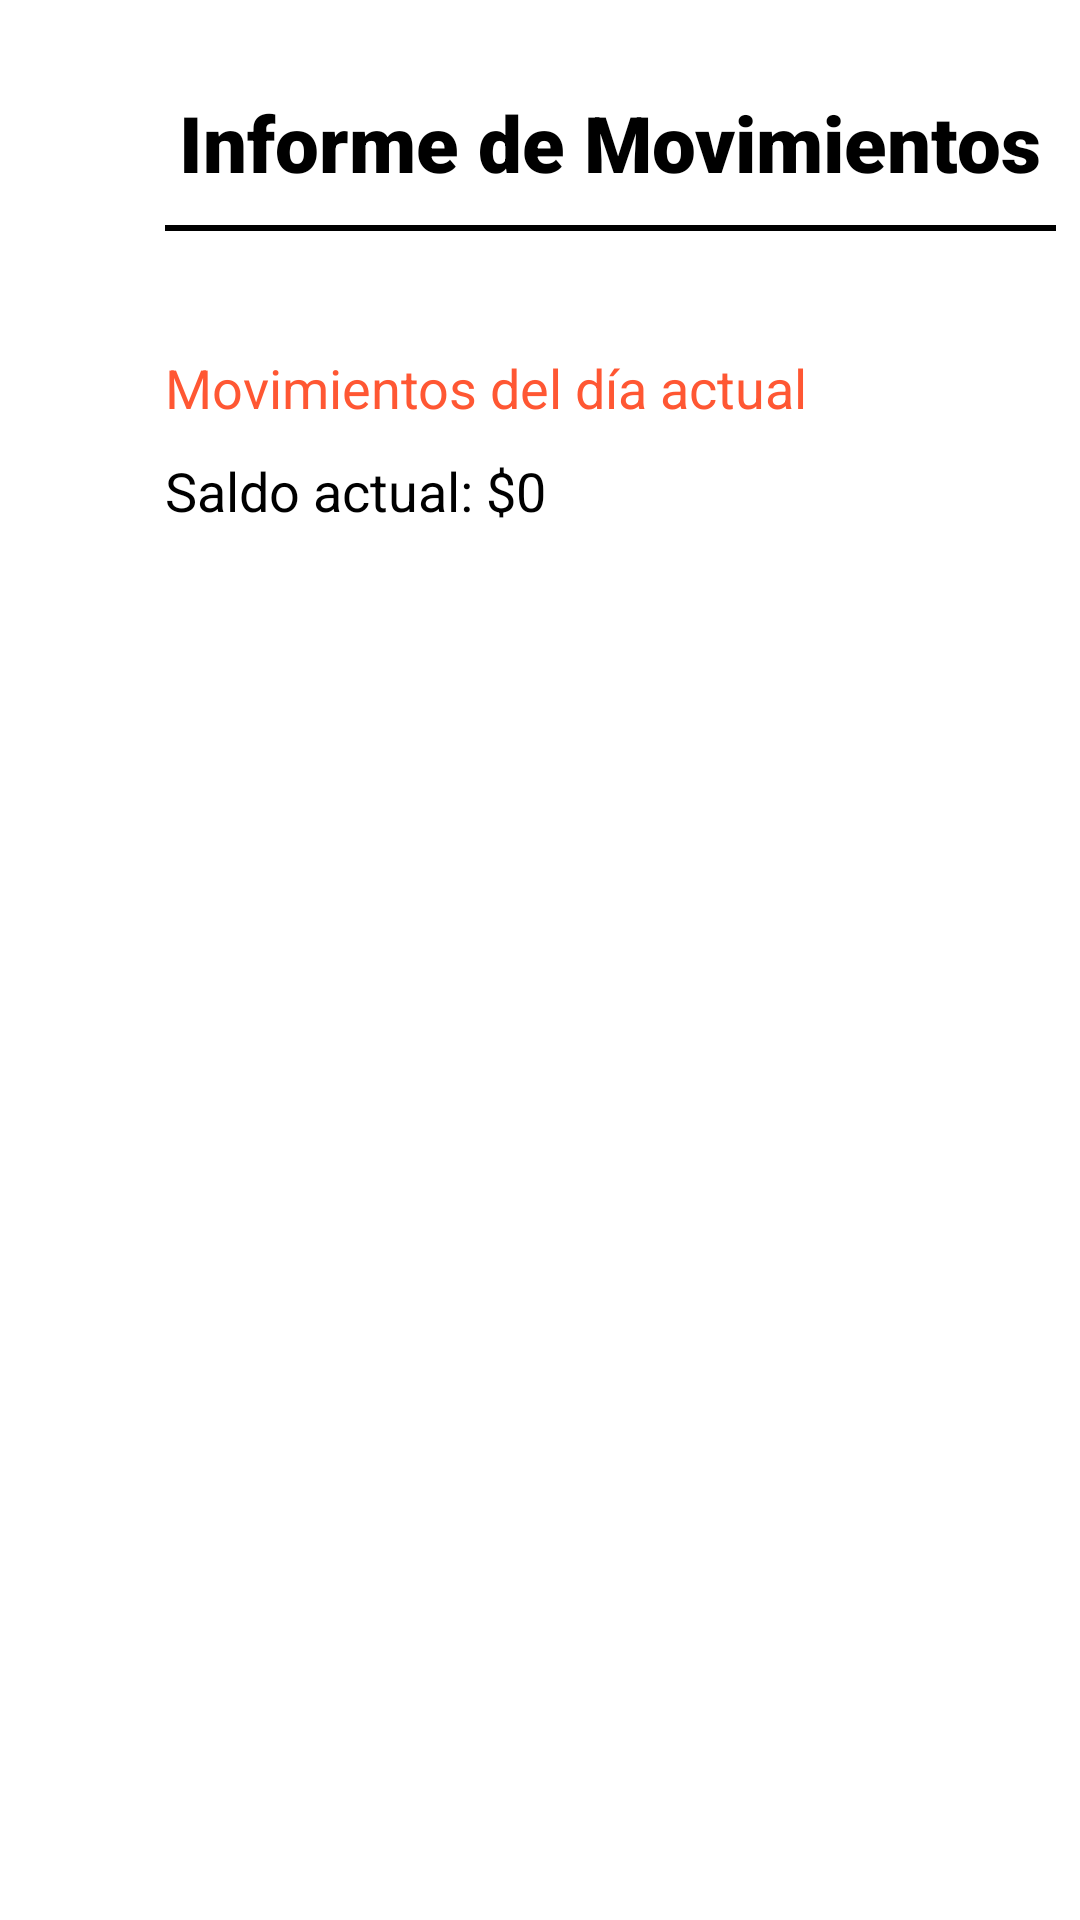

Layout XML and referenced resources for this Android screen:
<!-- AndroidManifest.xml: application theme Theme.ManagementWallet -->
<!-- res/layout/activity_informe.xml -->
<?xml version="1.0" encoding="utf-8"?>
<LinearLayout xmlns:android="http://schemas.android.com/apk/res/android"
    xmlns:app="http://schemas.android.com/apk/res-auto"
    xmlns:tools="http://schemas.android.com/tools"
    android:layout_width="match_parent"
    android:layout_height="match_parent"
    android:orientation="vertical"
    tools:context=".InformeActivity">


    <LinearLayout
        android:layout_width="297dp"
        android:layout_height="wrap_content"
        android:layout_marginStart="55dp"
        android:layout_marginTop="30dp"
        android:focusable="true"
        android:focusableInTouchMode="true"
        android:orientation="vertical">

        <TextView
            android:layout_width="wrap_content"
            android:layout_height="wrap_content"
            android:layout_gravity="center"
            android:layout_marginBottom="10dp"
            android:fontFamily="sans-serif-black"
            android:text="@string/lbl_informe_de_movimientos"
            android:textColor="@color/black"
            android:textSize="26sp" />

        <View
            android:layout_width="match_parent"
            android:layout_height="2dp"
            android:layout_marginBottom="20dp"
            android:background="#000000" />

        <TextView
            android:layout_width="wrap_content"
            android:layout_height="wrap_content"
            android:layout_marginTop="20dp"
            android:fontFamily="sans-serif"
            android:text="@string/lbl_movimientos"
            android:textColor="@color/purple_500"
            android:textSize="18sp" />

        <TextView
            android:id="@+id/etSaldoActual"
            android:layout_width="wrap_content"
            android:layout_height="wrap_content"
            android:layout_marginTop="10dp"
            android:layout_marginBottom="10dp"
            android:fontFamily="sans-serif"
            android:text="Saldo actual: $0"
            android:textColor="@color/black"
            android:textSize="18sp" />

        <ListView
            android:id="@+id/lvMovimientoDia"
            android:layout_width="match_parent"
            android:layout_height="0dp"
            android:layout_weight="1"
            android:divider="#F44336"
            android:dividerHeight="2dp" />

        <TextView
            android:id="@+id/tvDatos"
            android:layout_width="match_parent"
            android:layout_height="wrap_content"
            android:text=""
            android:textColor="@color/colo1" />

    </LinearLayout>

</LinearLayout>
<!-- resources referenced by this layout -->
<resources>
  <color name="black">#FF000000</color>
  <color name="colo1">#FF5733</color>
  <color name="purple_500">#FF5733</color>
  <string name="lbl_informe_de_movimientos">Informe de Movimientos</string>
  <string name="lbl_movimientos">Movimientos del día actual</string>
  <style name="Theme.ManagementWallet" parent="Theme.MaterialComponents.DayNight.DarkActionBar">
          
          <item name="colorPrimary">@color/purple_500</item>
          <item name="colorPrimaryVariant">@color/purple_700</item>
          <item name="colorOnPrimary">@color/white</item>
          
          <item name="colorSecondary">@color/teal_200</item>
          <item name="colorSecondaryVariant">@color/teal_700</item>
          <item name="colorOnSecondary">@color/black</item>
          
          <item name="android:statusBarColor" tools:targetApi="l">?attr/colorPrimaryVariant</item>
          
      </style>
  <color name="purple_700">#FF3700B3</color>
  <color name="white">#FFFFFFFF</color>
  <color name="teal_200">#FF03DAC5</color>
  <color name="teal_700">#FF018786</color>
</resources>
